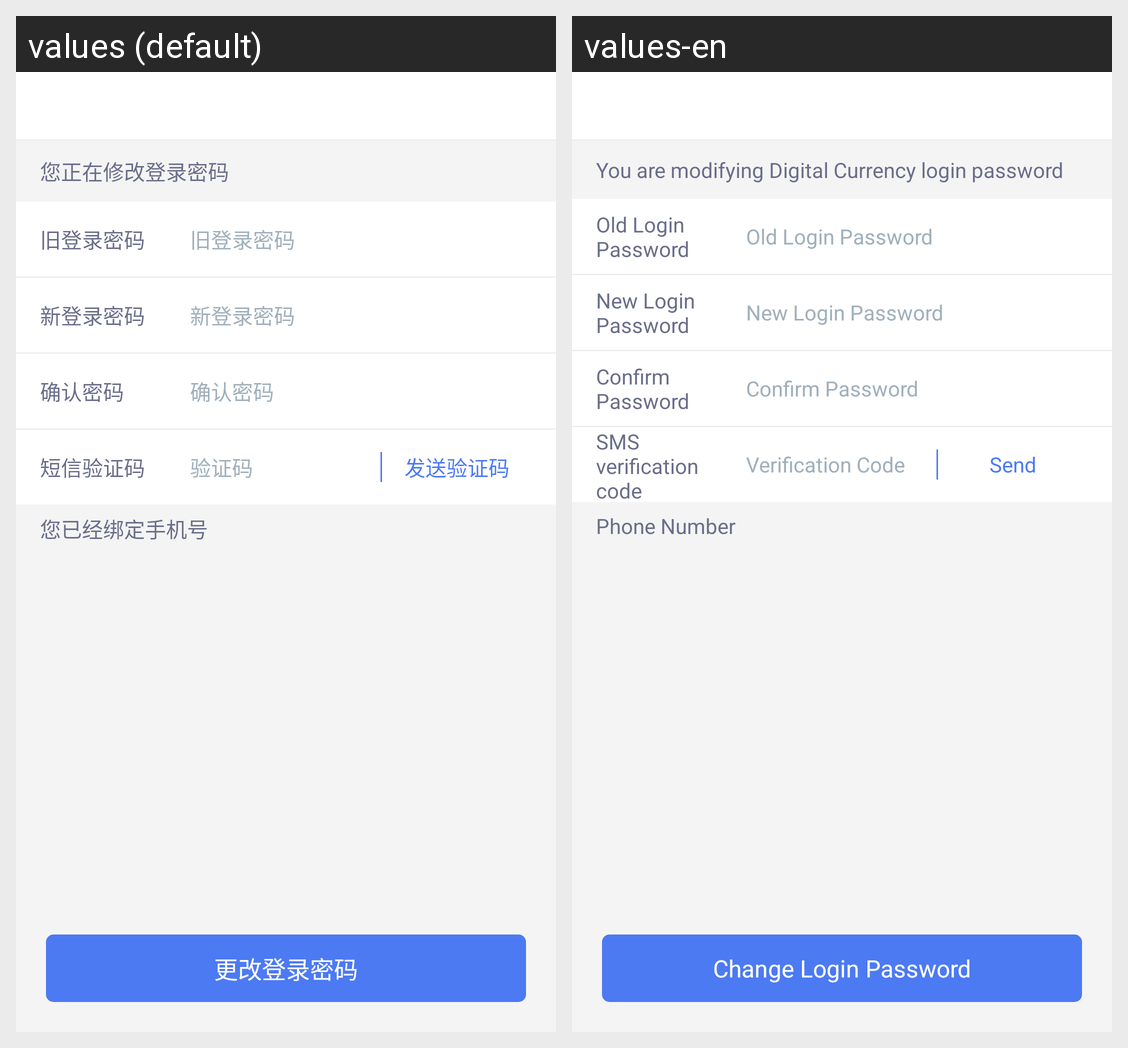

The same Android screen rendered under two of its app's locales, left to right. List the strings drawn on it with the default value and each locale's translation.
Android screen res/layout/activity_edit_login_pwd.xml rendered under 2 locales, left to right: values (default), values-en. Device: Nexus 5 (rendered at 1080×1920; each locale shown at half size, 540×960, under a caption strip naming it); theme AppTheme.
Strings drawn on this screen, with the default value and each locale's value (text and hints the layout hard-codes, and strings that could not be matched under every locale, appear in the picture but are not listed):

change_login_pwd_tag
  values: 您正在修改登录密码
  values-en: You are modifying Digital Currency login password

old_login_pwd
  values: 旧登录密码
  values-en: Old Login Password

new_login_pwd
  values: 新登录密码
  values-en: New Login Password

confirm_pwd
  values: 确认密码
  values-en: Confirm Password

phone_code
  values: 短信验证码
  values-en: SMS verification code

code
  values: 验证码
  values-en: Verification Code

send_code
  values: 发送验证码
  values-en: Send

change_login_pwd_bind_phone_tag
  values: 您已经绑定手机号
  values-en: Phone Number

change_login_pwd
  values: 更改登录密码
  values-en: Change Login Password
